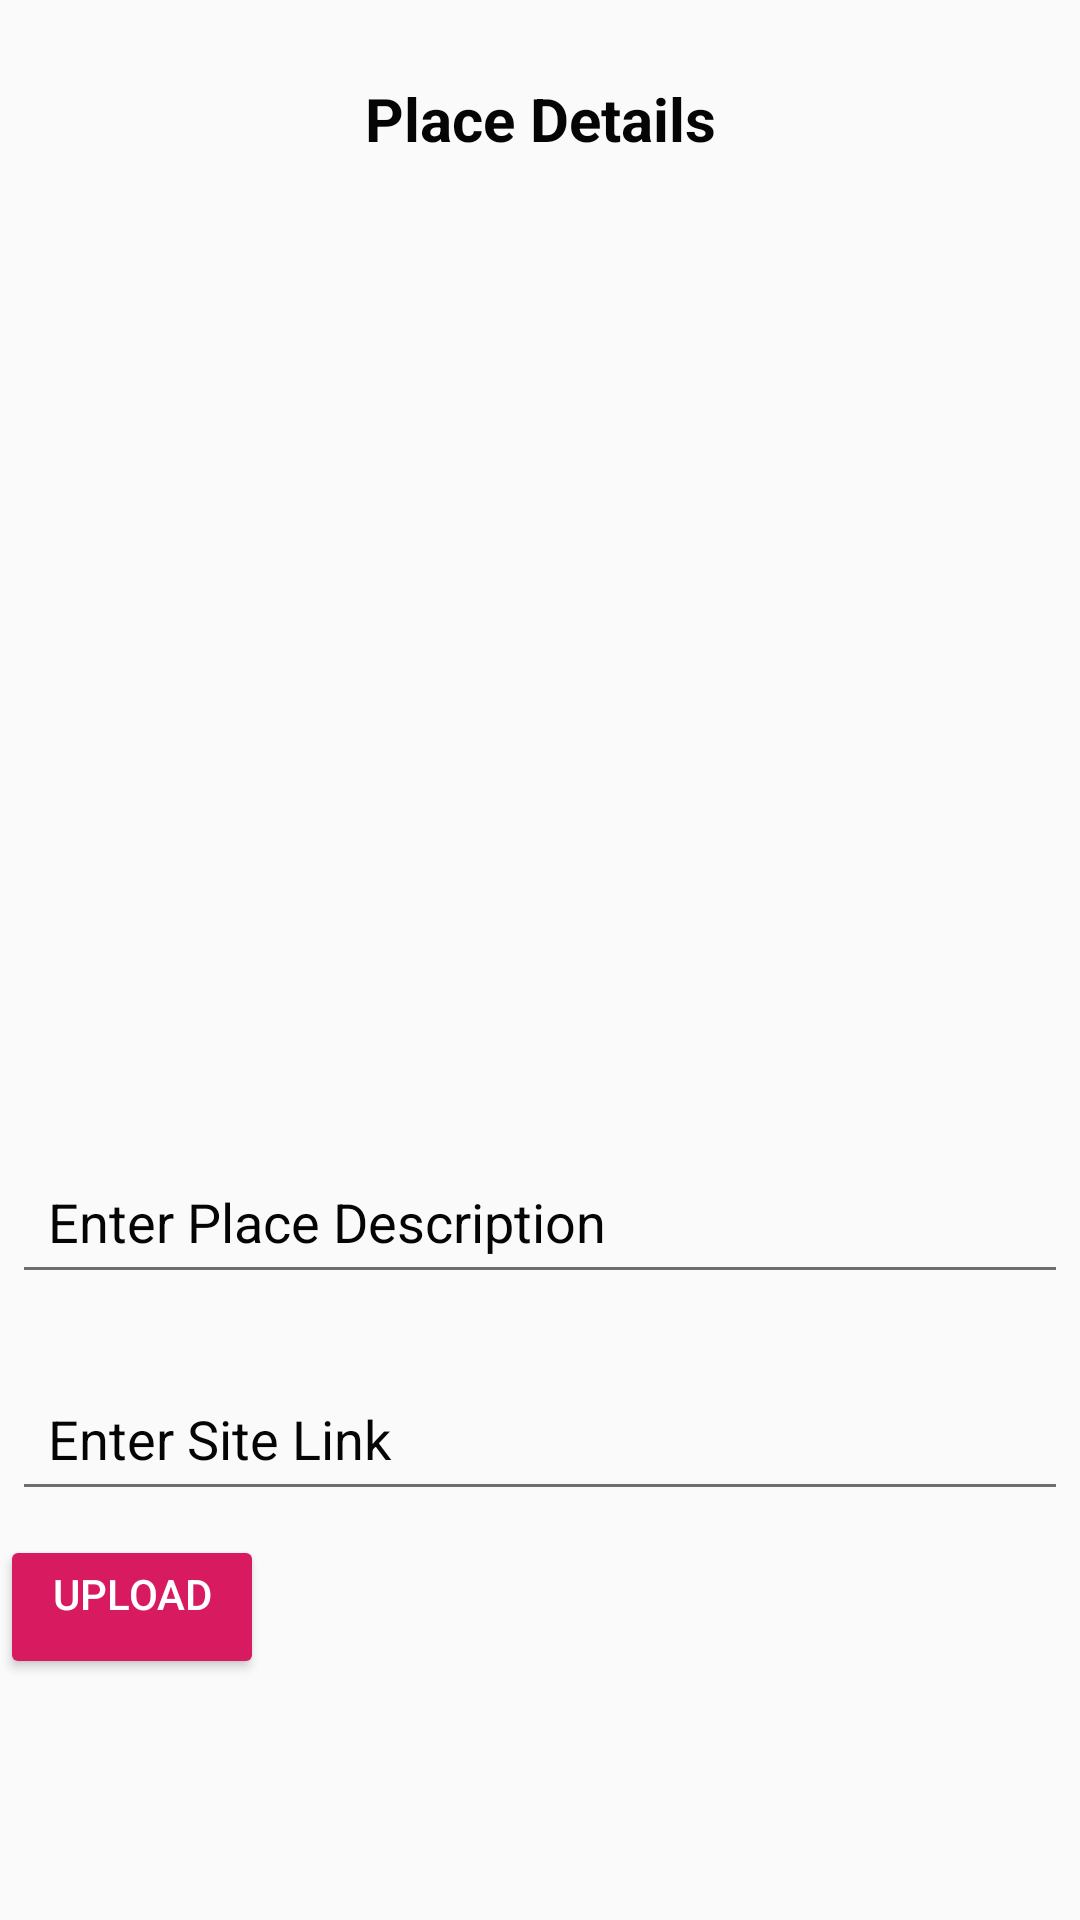

Layout XML and referenced resources for this Android screen:
<!-- AndroidManifest.xml: application theme AppTheme1 -->
<!-- res/layout/activity_admin_detail_upload.xml -->
<?xml version="1.0" encoding="utf-8"?>
<RelativeLayout
    xmlns:android="http://schemas.android.com/apk/res/android"
    xmlns:app="http://schemas.android.com/apk/res-auto"
    xmlns:tools="http://schemas.android.com/tools"
    android:layout_width="match_parent"
    android:layout_height="match_parent"
    tools:context=".AdminDetailUploadActivity">
    <TextView
    android:textSize="20sp"
    android:id="@+id/tv_admin1"
    android:text="Place Details"
    android:layout_margin="16dp"
        android:padding="10dp"
    android:layout_width="match_parent"
    android:layout_height="wrap_content"
    android:textStyle="bold"
    android:textColor="@color/colorPrimaryDark"
    android:gravity="center_horizontal"/>
    <ImageView
        android:background="@drawable/ic_image_black_24dp"
    android:id="@+id/img_admin2"
    android:layout_centerHorizontal="true"
    android:layout_below="@id/tv_admin1"
    android:layout_width="400dp"
    android:layout_height="300dp"/>
    <EditText
        android:textColorHint="@color/colorPrimaryDark"
        android:hint="Enter Place Description"
        android:padding="12dp"
    android:id="@+id/edt_admin1"
    android:layout_margin="4dp"
    android:layout_below="@id/img_admin2"
    android:layout_width="match_parent"
    android:layout_height="wrap_content"/>
    <EditText
        android:layout_marginTop="20dp"
        android:textColorHint="@color/colorPrimaryDark"
        android:hint="Enter Site Link"
        android:padding="12dp"
    android:id="@+id/edt_admin2"
    android:layout_marginLeft="4dp"
        android:layout_marginRight="4dp"
    android:layout_below="@id/edt_admin1"
    android:layout_width="match_parent"
    android:layout_height="wrap_content"/>
    <Button
        android:layout_marginTop="8dp"
        android:id="@+id/btn_admin"
        android:layout_below="@id/edt_admin2"
        android:layout_width="wrap_content"
        android:layout_height="wrap_content"
        android:text="upload"
        android:gravity="center_horizontal"
        style="@style/Base.Widget.AppCompat.Button.Colored"/>


</RelativeLayout>
<!-- resources referenced by this layout -->
<resources>
  <color name="colorPrimaryDark">#050505</color>
  <style name="AppTheme1" parent="Theme.AppCompat.Light.NoActionBar">
          
          <item name="colorPrimary">@color/colorPrimary</item>
          <item name="colorPrimaryDark">@color/colorPrimaryDark</item>
          <item name="colorAccent">@color/colorAccent</item>
          <item name="android:colorForeground">@color/foregorund_material_light</item>
  
      </style>
  <color name="colorPrimary">#000000</color>
  <color name="colorAccent">#D81B60</color>
  <color name="foregorund_material_light">#111010</color>
</resources>
